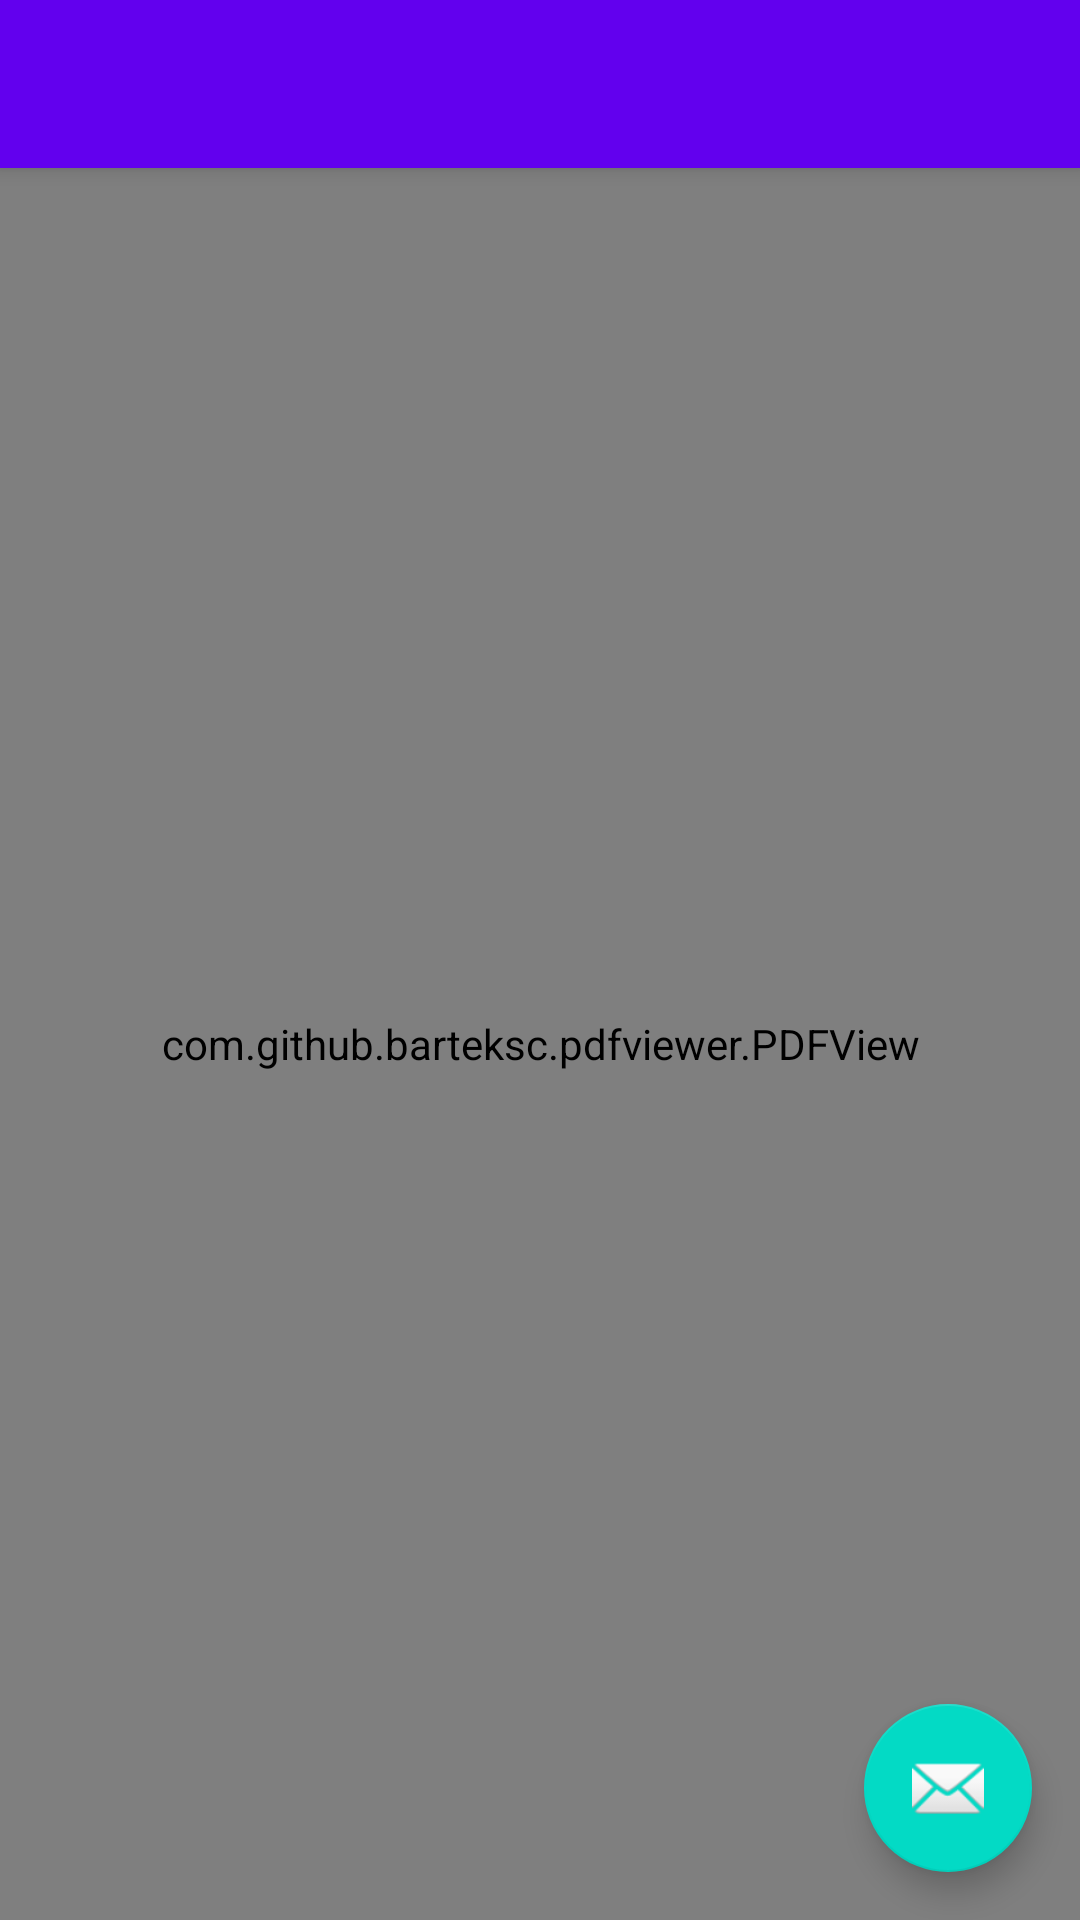

Write the Android layout XML for this screen, with the resource values it uses.
<!-- AndroidManifest.xml: application theme AppTheme -->
<!-- res/layout/app_bar_main.xml -->
<?xml version="1.0" encoding="utf-8"?>
<android.support.design.widget.CoordinatorLayout xmlns:android="http://schemas.android.com/apk/res/android"
    xmlns:app="http://schemas.android.com/apk/res-auto"
    xmlns:tools="http://schemas.android.com/tools"
    android:layout_width="match_parent"
    android:layout_height="match_parent"
    tools:context="com.example.hes_stajyer.heskablokatalog.MainActivity">

    <android.support.design.widget.AppBarLayout
        android:layout_width="match_parent"
        android:layout_height="wrap_content"
        android:theme="@style/AppTheme.AppBarOverlay">

        <android.support.v7.widget.Toolbar
            android:id="@+id/toolbar"
            android:layout_width="match_parent"
            android:layout_height="?attr/actionBarSize"
            android:background="?attr/colorPrimary"
            app:popupTheme="@style/AppTheme.PopupOverlay" />

    </android.support.design.widget.AppBarLayout>

    <include layout="@layout/content_main" />

    <android.support.design.widget.FloatingActionButton
        android:id="@+id/fab"
        android:layout_width="wrap_content"
        android:layout_height="wrap_content"
        android:layout_gravity="bottom|end"
        android:layout_margin="@dimen/fab_margin"
        app:srcCompat="@android:drawable/ic_dialog_email" />



    <ListView
        android:layout_width="wrap_content"
        android:layout_height="match_parent"
        android:id="@+id/list_item1"
        android:visibility="invisible"
        android:dividerHeight="5dp"
        android:background="#FFF5EE"
        android:listSelector="@drawable/listview_selector">

    </ListView>



</android.support.design.widget.CoordinatorLayout>
<!-- res/layout/content_main.xml (included above) -->
<?xml version="1.0" encoding="utf-8"?>
<LinearLayout xmlns:android="http://schemas.android.com/apk/res/android"
    xmlns:app="http://schemas.android.com/apk/res-auto"
    xmlns:tools="http://schemas.android.com/tools"
    android:layout_width="match_parent"
    android:layout_height="match_parent"
    app:layout_behavior="@string/appbar_scrolling_view_behavior"
    tools:context="com.example.hes_stajyer.heskablokatalog.MainActivity"
    tools:showIn="@layout/app_bar_main">




    <com.github.barteksc.pdfviewer.PDFView
        android:layout_width="match_parent"
        android:layout_height="match_parent"
        android:id="@+id/pdfView" />







</LinearLayout>
<!-- resources referenced by this layout -->
<resources>
  <dimen name="fab_margin">16dp</dimen>
  <!-- drawable listview_selector (drawable) -->
  <?xml version="1.0" encoding="utf-8"?>
  <selector xmlns:android="http://schemas.android.com/apk/res/android" android:constantSize="true">
  
  
      <item android:state_focused="false" android:state_pressed="true">
          <shape
              xmlns:android="http://schemas.android.com/apk/res/android"
              android:shape="rectangle">
  
              <gradient
                  android:startColor="#CD5C5C"
                  android:endColor="#FF5555"
                  android:angle="90" />
  
          </shape>
      </item>
  
  </selector>
  <style name="AppTheme.AppBarOverlay" parent="ThemeOverlay.AppCompat.Dark.ActionBar" />
  <style name="AppTheme.PopupOverlay" parent="ThemeOverlay.AppCompat.Light" />
  <style name="AppTheme" parent="Theme.AppCompat.Light.DarkActionBar">
          
          <item name="colorPrimary">@color/colorPrimary</item>
          <item name="colorPrimaryDark">@color/colorPrimaryDark</item>
          <item name="colorAccent">@color/colorAccent</item>
      </style>
  <!-- not gathered from this repository: default colours our renderer supplied (Android Studio template values) -->
  <color name="colorPrimary">#FF6200EE</color>
  <color name="colorPrimaryDark">#FF3700B3</color>
  <color name="colorAccent">#FF03DAC5</color>
</resources>
